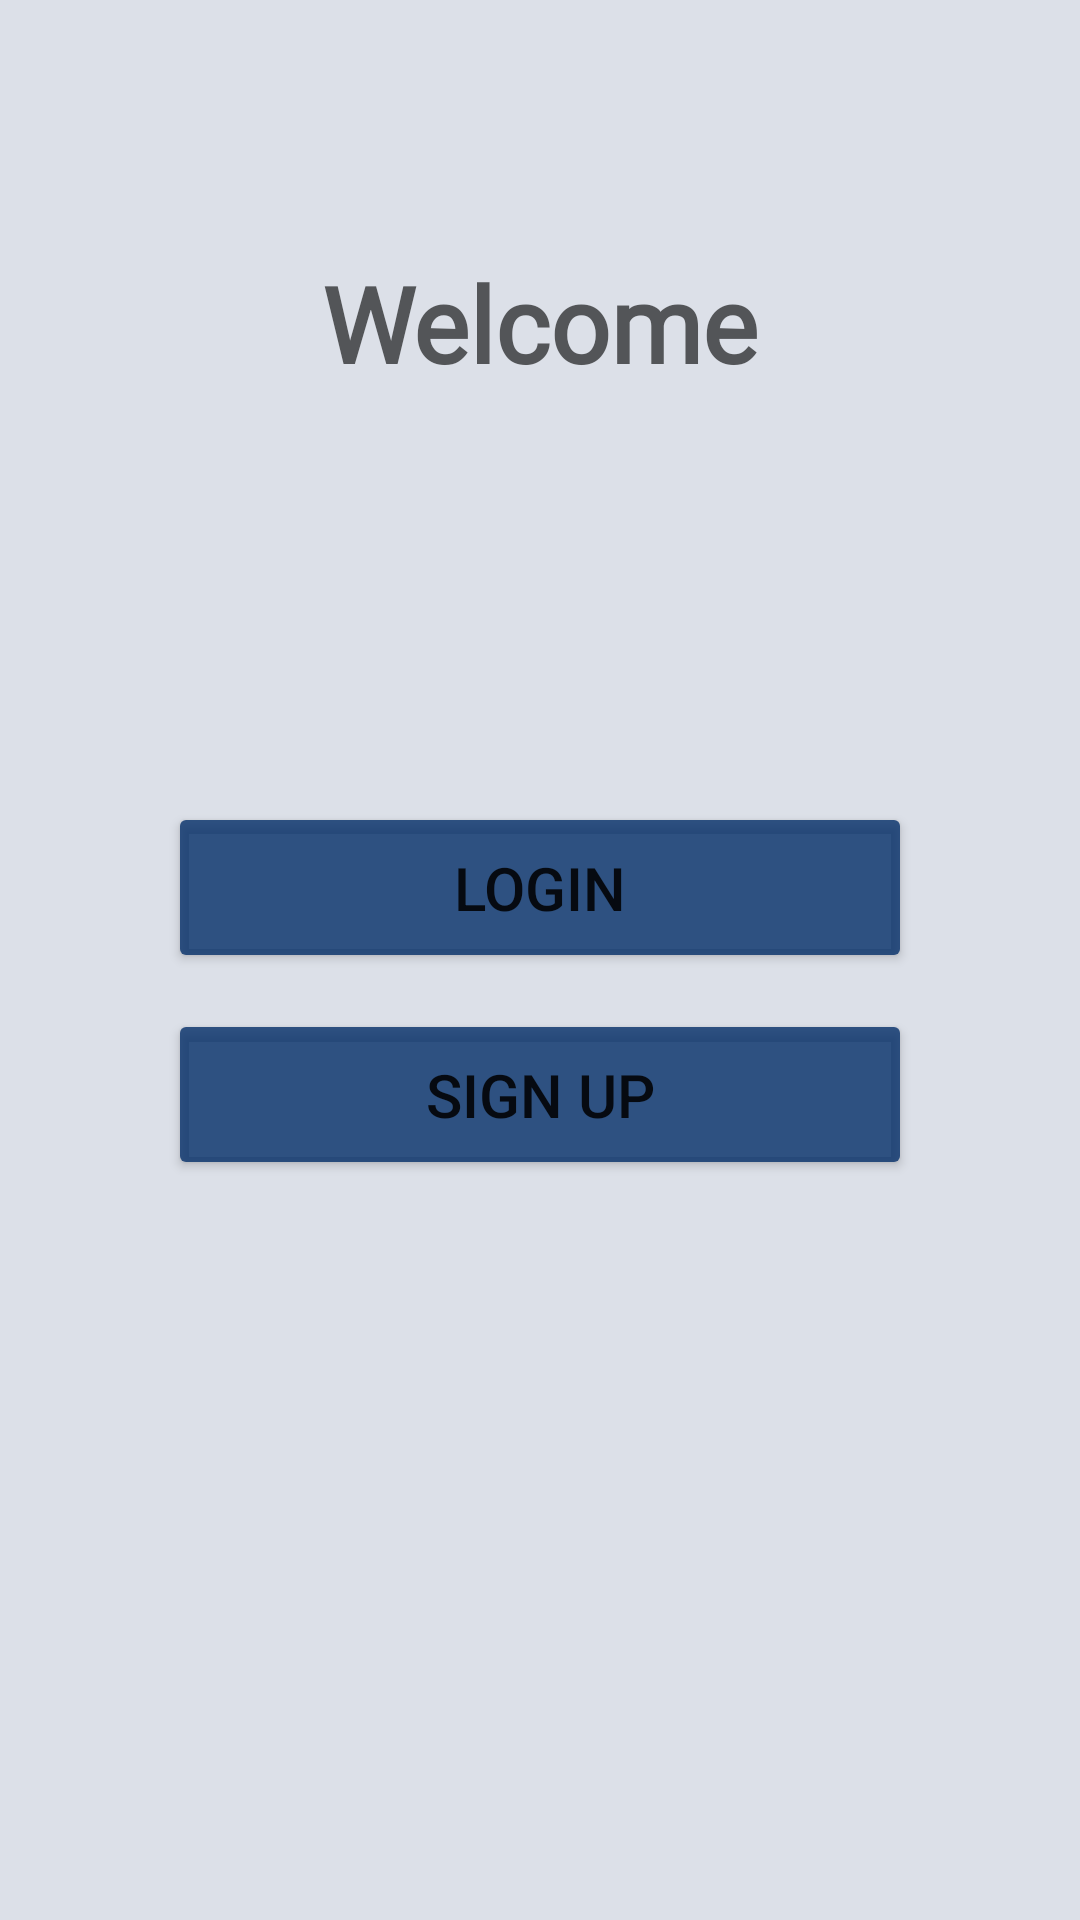

Here is an Android app screen rendered from its layout file. Give the layout XML and the strings, colors and styles it references.
<!-- AndroidManifest.xml: application theme Theme.SignUp -->
<!-- res/layout/activity_main.xml -->
<?xml version="1.0" encoding="utf-8"?>
<androidx.constraintlayout.widget.ConstraintLayout xmlns:android="http://schemas.android.com/apk/res/android"
    xmlns:tools="http://schemas.android.com/tools"
    android:layout_width="match_parent"
    android:layout_height="match_parent"
    android:background="#dce0e8"
    xmlns:app="http://schemas.android.com/apk/res-auto"
    tools:context=".MainActivity">

    <TextView
        android:id="@+id/welcome"
        android:layout_width="wrap_content"
        android:layout_height="wrap_content"
        android:fontFamily="@font/poppins"
        android:text="@string/welcome"
        android:textColor="#CE333435"
        android:textSize="35sp"
        android:textStyle="bold"
        app:layout_constraintBottom_toBottomOf="parent"
        app:layout_constraintEnd_toEndOf="parent"
        app:layout_constraintStart_toStartOf="parent"
        app:layout_constraintTop_toTopOf="parent"
        app:layout_constraintVertical_bias="0.142" />

    <ImageView
        android:layout_width="wrap_content"
        android:layout_height="wrap_content"
        android:contentDescription="@string/todo"
        android:src="@drawable/bg"
        android:id="@+id/image"
        app:layout_constraintBottom_toBottomOf="parent"
        app:layout_constraintEnd_toEndOf="parent"
        app:layout_constraintStart_toStartOf="parent"
        app:layout_constraintTop_toBottomOf="@+id/welcome"
        app:layout_constraintVertical_bias="0.111" />

    <Button
        android:id="@+id/loginn"
        android:layout_width="0dp"
        android:layout_height="wrap_content"
        android:layout_marginStart="56dp"
        android:layout_marginTop="80dp"
        android:layout_marginEnd="56dp"
        android:backgroundTint="#CE062F6A"
        android:padding="15dp"
        android:text="@string/loginbtn"
        android:textSize="20sp"
        app:layout_constraintBottom_toBottomOf="parent"
        app:layout_constraintEnd_toEndOf="parent"
        app:layout_constraintHorizontal_bias="0.0"
        app:layout_constraintStart_toStartOf="parent"
        app:layout_constraintTop_toBottomOf="@id/image"
        app:layout_constraintVertical_bias="0.0"
        tools:ignore="DuplicateSpeakableTextCheck" />

    <Button
        android:id="@+id/signupbtn"
        android:layout_width="0dp"
        android:layout_height="wrap_content"
        android:layout_marginStart="56dp"
        android:layout_marginTop="12dp"
        android:layout_marginEnd="56dp"
        android:backgroundTint="#CE062F6A"
        android:padding="15dp"
        android:text="@string/sign_up"
        android:textSize="20sp"
        app:layout_constraintBottom_toBottomOf="parent"
        app:layout_constraintEnd_toEndOf="parent"
        app:layout_constraintHorizontal_bias="0.0"
        app:layout_constraintStart_toStartOf="parent"
        app:layout_constraintTop_toBottomOf="@id/loginn"
        app:layout_constraintVertical_bias="0.0"
        tools:ignore="DuplicateSpeakableTextCheck" />


</androidx.constraintlayout.widget.ConstraintLayout>
<!-- resources referenced by this layout -->
<resources>
  <string name="loginbtn">LOGIN</string>
  <string name="sign_up">Sign Up</string>
  <string name="todo">TODO</string>
  <string name="welcome">Welcome</string>
  <style name="Theme.SignUp" parent="Theme.MaterialComponents.Light.NoActionBar">
          
          <item name="colorPrimary">@color/purple_500</item>
          <item name="colorPrimaryVariant">@color/purple_700</item>
          <item name="colorOnPrimary">@color/white</item>
          
          <item name="colorSecondary">@color/teal_200</item>
          <item name="colorSecondaryVariant">@color/teal_700</item>
          <item name="colorOnSecondary">@color/black</item>
          
          <item name="android:statusBarColor">#00000000</item>
          
  
  
      </style>
  <color name="purple_500">#FF6200EE</color>--&gt;
  <color name="purple_700">#FF3700B3</color>
  <color name="white">#FFFFFFFF</color>
  <color name="teal_200">#FF03DAC5</color>
  <color name="teal_700">#FF018786</color>
  <color name="black">#FF000000</color>
</resources>
